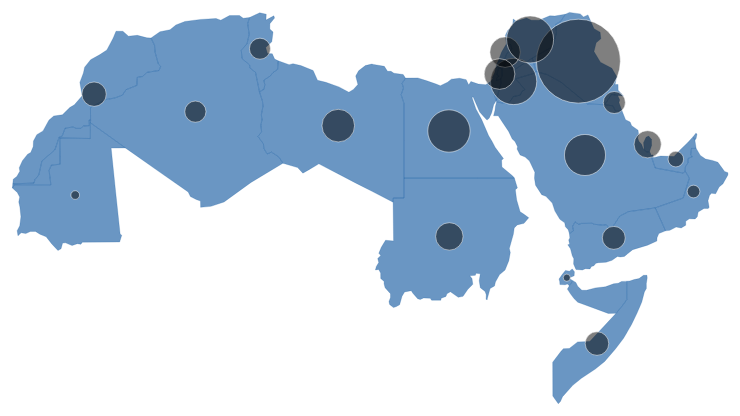
D3 v3 page, settled after 360 driven frames (6 s of simulated time); the page loaded 1 data file(s).





			//Width and height
			var w = 800;
			var h = 600;

			var total = 254368


			var projection = d3.geo.mercator() //utiliser une projection standard pour aplatir les pôles, voir D3 projection plugin
								   .center([ 22, 23 ]) //comment centrer la carte, longitude, latitude
								   .translate([ w/2, h/2 ]) // centrer l'image obtenue dans le svg
								   .scale([ w/1.5 ]); // zoom, plus la valeur est petit plus le zoom est gros 

			//Define path generator
			var path = d3.geo.path()
							 .projection(projection);


			//Create SVG
			var svg = d3.select("#container")
						.append("svg")
						.attr("width", w)
						.attr("height", h);

			var radius = d3.scale.sqrt()
		    .domain([0, 1e6])
		    .range([0, 150]);

		  var tooltip = d3.select("body") //set the tooltip
		    .append("div")
		    .style("position", "absolute")
		    .style("z-index", "10")
		    .style("visibility", "hidden")
		    .style("color", "white")
		    .style("background-color", "rgba(0, 0, 0, 0.75)")
		    .style("border-radius", "12px")
		    .style("font", "12px PT Sans")
		    .text("tooltip");


			//Load in GeoJSON data
			d3.json("mena-region.json", function(json) {
				
			//Bind data and create one path per GeoJSON feature
			svg.selectAll("path")
			   .data(json.features)
			   .enter()
			   .append("path")
			   .attr("d", path)
			   .attr("stroke", "rgba(8, 81, 156, 0.2)")
			   .attr("fill", "rgba(8, 81, 156, 0.6)")
			   .on("mousedown", function(d) {
			   		tooltip.style("top", (d3.event.pageY-10)+"px").style("left",(d3.event.pageX+10)+"px");
            tooltip.text(`${d.properties.name}`);
            tooltip.style("visibility", "visible");
		    }).on("mouseup", function(){
		        return tooltip.style("visibility", "hidden");
		    });

			svg.append("g")
		    .attr("class", "bubble")
		  	.selectAll("circle")
		    .data(json.features)
		    .sort(function(a, b) { return b.value - a.value; })
		  	.enter().append("circle")
		    .attr("transform", function(d, i) { return "translate(" + path.centroid(d) + ")"; })
		    .attr("r", function(d) { return radius(d.value); })
		    .on("mouseover", function(d) {
            tooltip.text(`${d.value} mentions (${parseInt(d.value*100/total)}%)`);
            tooltip.style("visibility", "visible");
		    })
		    .on("mousemove", function() {
		        return tooltip.style("top", (d3.event.pageY-10)+"px").style("left",(d3.event.pageX+10)+"px");
		    })
		    .on("mouseout", function(){
		        return tooltip.style("visibility", "hidden");
		    });

		});
	
		

### data: mena-region.json
{
 "type": "FeatureCollection",
 "features": [
  {
   "value": 2693,
   "type": "Feature",
   "id": "ARE",
   "properties": {
    "name": "United Arab Emirates"
   },
   "geometry": {
    "type": "Polygon",
    "coordinates": "[... 1 items]"
   }
  },
  {
   "value": 5000,
   "type": "Feature",
   "id": "DZA",
   "properties": {
    "name": "Algeria"
   },
   "geometry": {
    "type": "Polygon",
    "coordinates": "[... 1 items]"
   }
  },
  {
   "value": 23759,
   "type": "Feature",
   "id": "JOR",
   "properties": {
    "name": "Jordan"
   },
   "geometry": {
    "type": "Polygon",
    "coordinates": "[... 1 items]"
   }
  },
  {
   "value": 18752,
   "type": "Feature",
   "id": "SAU",
   "properties": {
    "name": "Saudi Arabia"
   },
   "geometry": {
    "type": "Polygon",
    "coordinates": "[... 1 items]"
   }
  },
  {
   "value": 8385,
   "type": "Feature",
   "id": "SDN",
   "properties": {
    "name": "Sudan"
   },
   "geometry": {
    "type": "Polygon",
    "coordinates": "[... 1 items]"
   }
  },
  {
   "value": 19922,
   "type": "Feature",
   "id": "EGY",
   "properties": {
    "name": "Egypt"
   },
   "geometry": {
    "type": "Polygon",
    "coordinates": "[... 1 items]"
   }
  },
  {
   "value": 573,
   "type": "Feature",
   "id": "DJI",
   "properties": {
    "name": "Djibouti"
   },
   "geometry": {
    "type": "Polygon",
    "coordinates": "[... 1 items]"
   }
  },
  {
   "value": 78296,
   "type": "Feature",
   "id": "IRQ",
   "properties": {
    "name": "Iraq"
   },
   "geometry": {
    "type": "Polygon",
    "coordinates": "[... 1 items]"
   }
  },
  "... 15 more items"
 ]
}